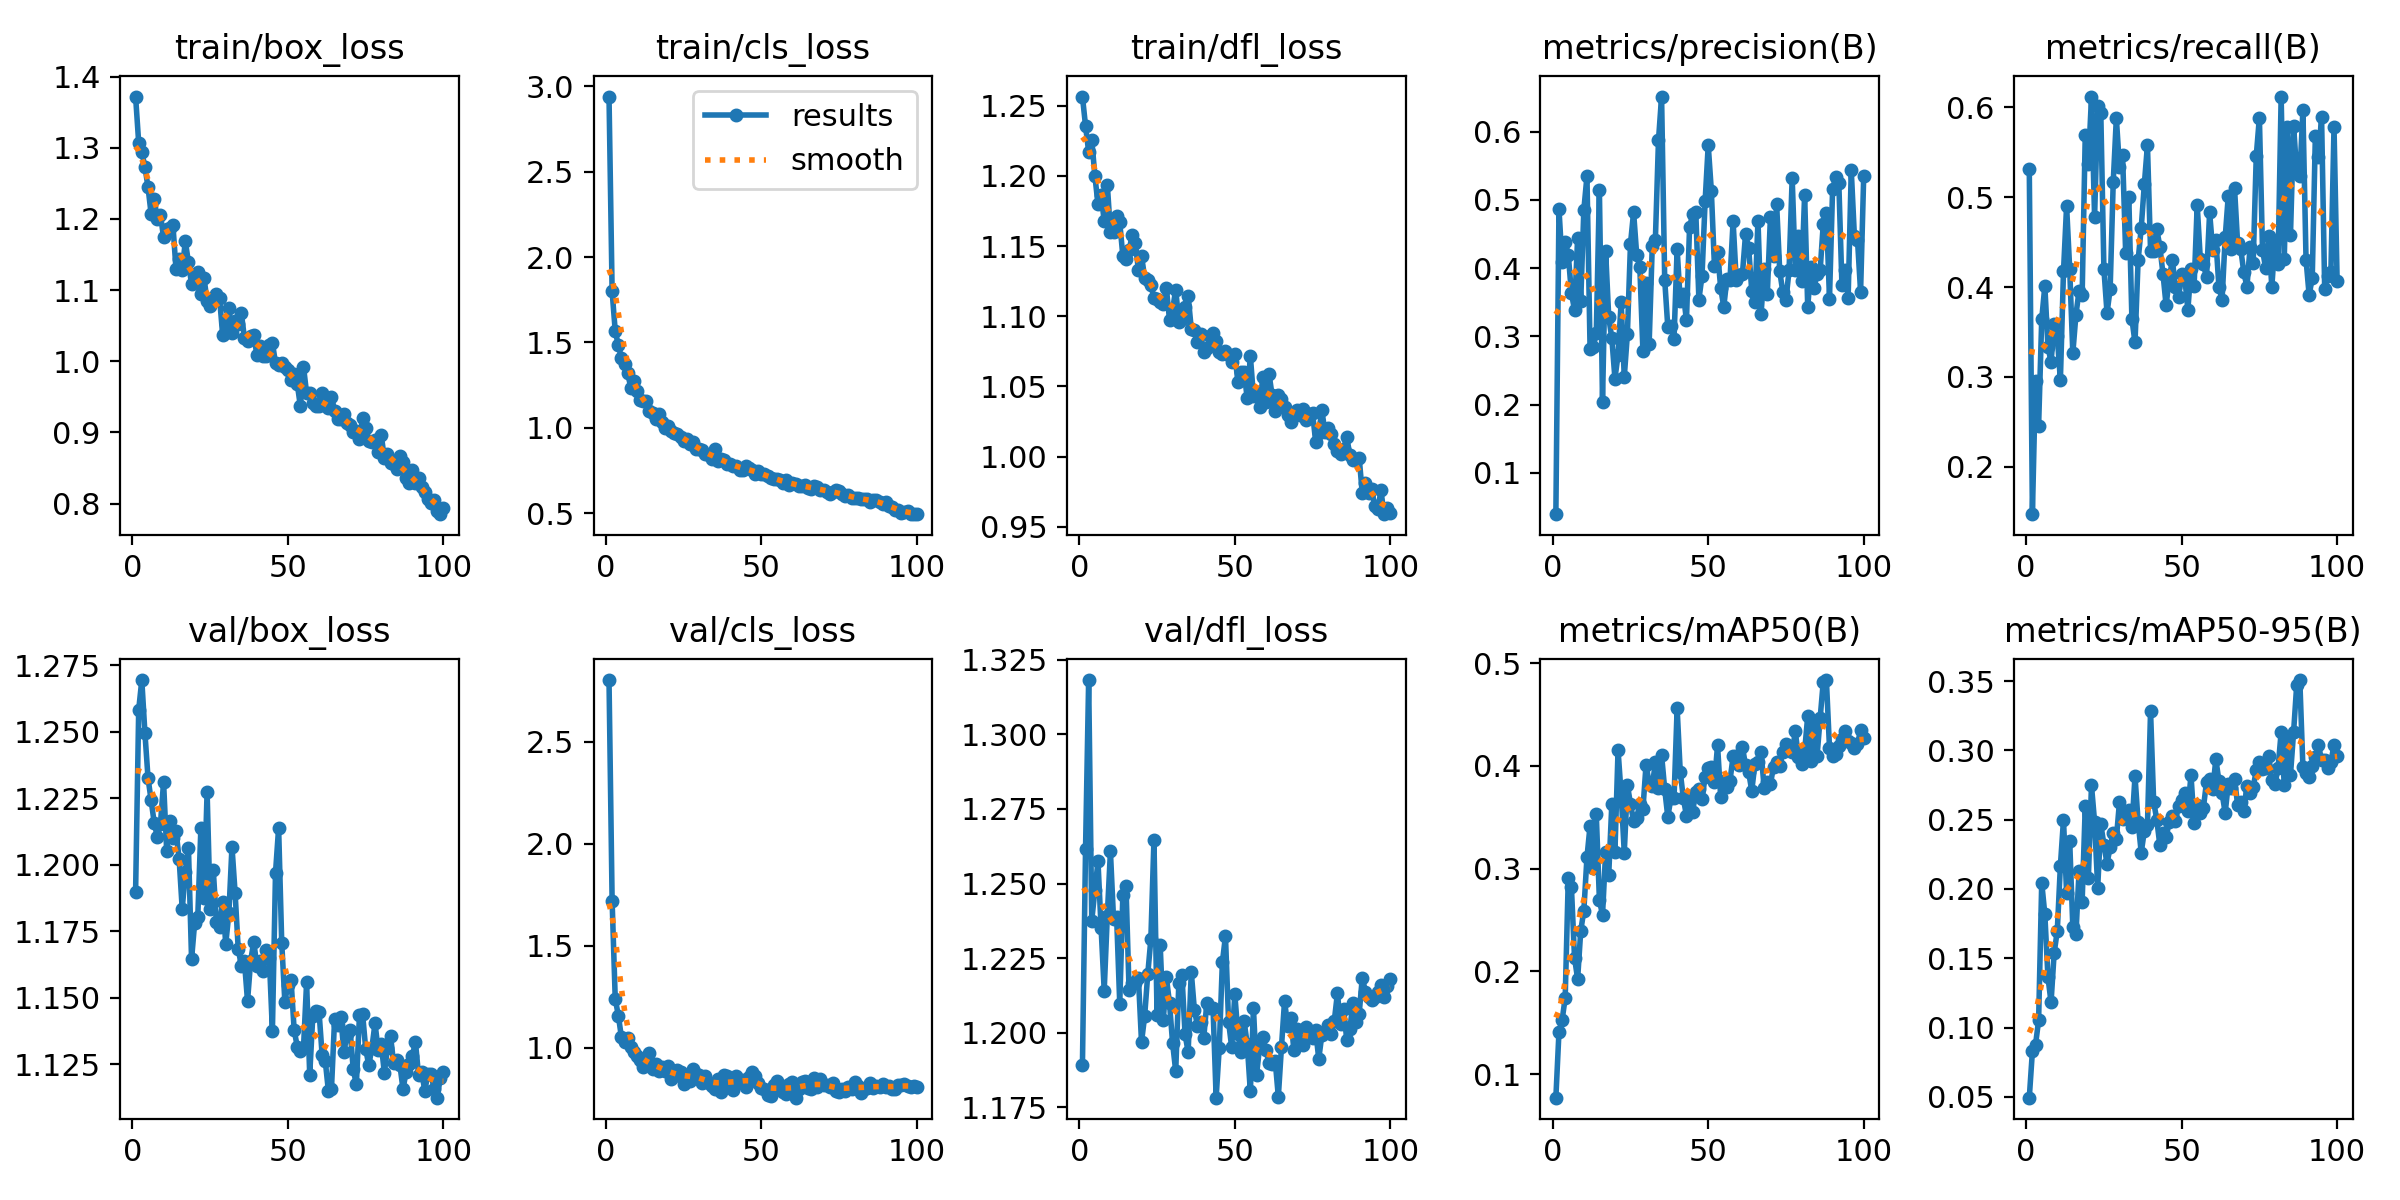

Source data for this figure (header and first rows):
epoch, time, train/box_loss, train/cls_loss, train/dfl_loss, metrics/precision(B), metrics/recall(B), metrics/mAP50(B), metrics/mAP50-95(B), val/box_loss, val/cls_loss, val/dfl_loss, lr/pg0, lr/pg1, lr/pg2
1, 26.03, 1.372, 2.94, 1.257, 0.03952, 0.5312, 0.07701, 0.04938, 1.19, 2.801, 1.189, 0.0002046, 0.0002046, 0.0002046
2, 46.62, 1.307, 1.799, 1.236, 0.4869, 0.1469, 0.141, 0.08276, 1.258, 1.718, 1.262, 0.0004089, 0.0004089, 0.0004089
3, 73, 1.294, 1.567, 1.217, 0.4085, 0.2958, 0.1524, 0.08756, 1.269, 1.24, 1.318, 0.000609, 0.000609, 0.000609
4, 95.56, 1.273, 1.484, 1.226, 0.4382, 0.2454, 0.1741, 0.1051, 1.25, 1.158, 1.238, 0.0006064, 0.0006064, 0.0006064
5, 118.1, 1.245, 1.409, 1.2, 0.4198, 0.3641, 0.2914, 0.2046, 1.233, 1.051, 1.248, 0.0006002, 0.0006002, 0.0006002
6, 140.9, 1.207, 1.373, 1.18, 0.3633, 0.4011, 0.2822, 0.1817, 1.224, 1.029, 1.257, 0.0005941, 0.0005941, 0.0005941
7, 163, 1.228, 1.321, 1.187, 0.3391, 0.3336, 0.2133, 0.1366, 1.216, 1.049, 1.235, 0.0005879, 0.0005879, 0.0005879
8, 186.2, 1.199, 1.235, 1.168, 0.4441, 0.3164, 0.1925, 0.1181, 1.21, 1.005, 1.214, 0.0005817, 0.0005817, 0.0005817
9, 207.1, 1.206, 1.273, 1.194, 0.352, 0.3583, 0.2394, 0.1539, 1.215, 0.9804, 1.239, 0.0005755, 0.0005755, 0.0005755
10, 230.2, 1.174, 1.215, 1.16, 0.4858, 0.3453, 0.2592, 0.1696, 1.231, 0.9609, 1.261, 0.0005693, 0.0005693, 0.0005693
11, 251.4, 1.185, 1.164, 1.16, 0.5346, 0.296, 0.3109, 0.2168, 1.205, 0.9387, 1.238, 0.0005631, 0.0005631, 0.0005631
12, 273.8, 1.187, 1.156, 1.171, 0.2821, 0.4173, 0.3418, 0.25, 1.217, 0.9058, 1.239, 0.0005569, 0.0005569, 0.0005569
13, 295.2, 1.192, 1.156, 1.167, 0.2838, 0.4902, 0.3005, 0.1972, 1.21, 0.9193, 1.21, 0.0005508, 0.0005508, 0.0005508
14, 317.4, 1.129, 1.098, 1.143, 0.3048, 0.4197, 0.3529, 0.2344, 1.213, 0.9727, 1.246, 0.0005446, 0.0005446, 0.0005446
15, 338.3, 1.144, 1.086, 1.141, 0.5149, 0.3262, 0.2698, 0.1724, 1.202, 0.897, 1.249, 0.0005384, 0.0005384, 0.0005384
16, 360.7, 1.129, 1.052, 1.147, 0.2041, 0.369, 0.2545, 0.1672, 1.183, 0.9222, 1.214, 0.0005322, 0.0005322, 0.0005322
17, 381.7, 1.169, 1.079, 1.158, 0.4257, 0.3956, 0.316, 0.2126, 1.197, 0.8866, 1.217, 0.000526, 0.000526, 0.000526
18, 404.4, 1.139, 1.036, 1.153, 0.3284, 0.3907, 0.294, 0.1909, 1.206, 0.9052, 1.216, 0.0005198, 0.0005198, 0.0005198
19, 425.1, 1.108, 0.997, 1.133, 0.2972, 0.5696, 0.3629, 0.2597, 1.164, 0.8884, 1.218, 0.0005136, 0.0005136, 0.0005136
20, 447.3, 1.119, 1.011, 1.143, 0.2381, 0.5374, 0.3166, 0.2079, 1.178, 0.9089, 1.197, 0.0005074, 0.0005074, 0.0005074
21, 468.2, 1.125, 0.9821, 1.128, 0.2731, 0.6112, 0.4154, 0.2748, 1.18, 0.8462, 1.205, 0.0005012, 0.0005012, 0.0005012
22, 490.8, 1.094, 0.9671, 1.126, 0.3501, 0.478, 0.3721, 0.2485, 1.214, 0.8601, 1.22, 0.0004951, 0.0004951, 0.0004951
23, 511.5, 1.117, 0.9666, 1.122, 0.2407, 0.6013, 0.3156, 0.2009, 1.188, 0.8918, 1.231, 0.0004889, 0.0004889, 0.0004889
24, 534.4, 1.085, 0.9474, 1.113, 0.3031, 0.5938, 0.3816, 0.2469, 1.227, 0.88, 1.265, 0.0004827, 0.0004827, 0.0004827
25, 555.5, 1.077, 0.9255, 1.112, 0.4358, 0.4199, 0.3629, 0.232, 1.183, 0.823, 1.206, 0.0004765, 0.0004765, 0.0004765
26, 577.6, 1.087, 0.9358, 1.11, 0.4821, 0.3711, 0.3463, 0.2183, 1.198, 0.8627, 1.23, 0.0004703, 0.0004703, 0.0004703
27, 598.8, 1.094, 0.9064, 1.108, 0.4195, 0.3973, 0.3495, 0.2302, 1.179, 0.8373, 1.204, 0.0004641, 0.0004641, 0.0004641
28, 620.5, 1.089, 0.9169, 1.12, 0.4022, 0.5172, 0.3633, 0.2402, 1.176, 0.895, 1.219, 0.0004579, 0.0004579, 0.0004579
29, 640.9, 1.037, 0.8751, 1.097, 0.2785, 0.5881, 0.3581, 0.2363, 1.186, 0.8719, 1.21, 0.0004518, 0.0004518, 0.0004518
30, 663.4, 1.053, 0.8762, 1.105, 0.3788, 0.5337, 0.401, 0.2626, 1.17, 0.8664, 1.196, 0.0004456, 0.0004456, 0.0004456
31, 684.4, 1.075, 0.8704, 1.119, 0.2893, 0.5473, 0.3836, 0.2509, 1.182, 0.8256, 1.187, 0.0004394, 0.0004394, 0.0004394
32, 706.5, 1.039, 0.8475, 1.096, 0.432, 0.4377, 0.3801, 0.2559, 1.207, 0.8602, 1.217, 0.0004332, 0.0004332, 0.0004332
33, 728.3, 1.056, 0.8395, 1.098, 0.4411, 0.5008, 0.4034, 0.2567, 1.189, 0.8292, 1.219, 0.000427, 0.000427, 0.000427
34, 750.2, 1.053, 0.8164, 1.106, 0.5873, 0.3644, 0.3788, 0.2446, 1.168, 0.8147, 1.199, 0.0004208, 0.0004208, 0.0004208
35, 770.8, 1.068, 0.8746, 1.114, 0.6516, 0.3382, 0.4108, 0.2814, 1.162, 0.7967, 1.194, 0.0004146, 0.0004146, 0.0004146
36, 792.9, 1.033, 0.8045, 1.091, 0.3834, 0.4297, 0.3774, 0.2485, 1.164, 0.8468, 1.22, 0.0004084, 0.0004084, 0.0004084
37, 815.5, 1.028, 0.8154, 1.09, 0.3136, 0.4657, 0.3503, 0.2263, 1.149, 0.7844, 1.208, 0.0004022, 0.0004022, 0.0004022
38, 836.7, 1.036, 0.8124, 1.081, 0.316, 0.5145, 0.3686, 0.2419, 1.164, 0.8668, 1.202, 0.0003961, 0.0003961, 0.0003961
39, 858.9, 1.037, 0.7884, 1.087, 0.2965, 0.5581, 0.3684, 0.246, 1.171, 0.8628, 1.204, 0.0003899, 0.0003899, 0.0003899
40, 879.7, 1.009, 0.7862, 1.074, 0.4279, 0.4405, 0.4561, 0.3282, 1.162, 0.8152, 1.198, 0.0003837, 0.0003837, 0.0003837
41, 901.9, 1.022, 0.7751, 1.078, 0.3523, 0.4404, 0.3943, 0.2629, 1.164, 0.7954, 1.21, 0.0003775, 0.0003775, 0.0003775
42, 922.9, 1.007, 0.7793, 1.086, 0.3622, 0.4643, 0.3685, 0.2501, 1.16, 0.8611, 1.208, 0.0003713, 0.0003713, 0.0003713
43, 944.9, 1.007, 0.7545, 1.088, 0.3234, 0.4449, 0.3515, 0.2314, 1.168, 0.8311, 1.208, 0.0003651, 0.0003651, 0.0003651
44, 965.3, 1.023, 0.7512, 1.082, 0.4605, 0.4144, 0.3682, 0.2408, 1.165, 0.8429, 1.178, 0.0003589, 0.0003589, 0.0003589
45, 987.6, 1.026, 0.7739, 1.075, 0.4788, 0.3797, 0.3556, 0.2372, 1.137, 0.8078, 1.195, 0.0003527, 0.0003527, 0.0003527
46, 1008, 0.9973, 0.7632, 1.073, 0.4825, 0.4088, 0.3748, 0.2486, 1.197, 0.8556, 1.224, 0.0003466, 0.0003466, 0.0003466
47, 1030, 0.9947, 0.7507, 1.075, 0.3541, 0.4301, 0.3776, 0.2523, 1.214, 0.8814, 1.232, 0.0003404, 0.0003404, 0.0003404
48, 1051, 0.998, 0.732, 1.073, 0.3886, 0.3998, 0.3676, 0.2489, 1.171, 0.8627, 1.204, 0.0003342, 0.0003342, 0.0003342
49, 1073, 0.9925, 0.7487, 1.068, 0.4981, 0.389, 0.3894, 0.26, 1.149, 0.8275, 1.195, 0.000328, 0.000328, 0.000328
50, 1093, 0.9874, 0.7291, 1.073, 0.5804, 0.4141, 0.3982, 0.2642, 1.155, 0.8053, 1.213, 0.0003218, 0.0003218, 0.0003218
51, 1115, 0.974, 0.7307, 1.053, 0.5138, 0.4108, 0.3994, 0.2696, 1.157, 0.7975, 1.2, 0.0003156, 0.0003156, 0.0003156
52, 1136, 0.9827, 0.7153, 1.06, 0.403, 0.3746, 0.3841, 0.2564, 1.138, 0.7679, 1.194, 0.0003094, 0.0003094, 0.0003094
53, 1158, 0.968, 0.7056, 1.06, 0.4235, 0.4202, 0.4199, 0.2823, 1.132, 0.7642, 1.204, 0.0003033, 0.0003033, 0.0003033
54, 1179, 0.9366, 0.7006, 1.041, 0.3714, 0.4007, 0.37, 0.2476, 1.13, 0.8155, 1.196, 0.0002971, 0.0002971, 0.0002971
55, 1201, 0.9924, 0.6997, 1.072, 0.3432, 0.4914, 0.3855, 0.2605, 1.131, 0.836, 1.18, 0.0002909, 0.0002909, 0.0002909
56, 1222, 0.955, 0.6915, 1.043, 0.3845, 0.4311, 0.379, 0.2549, 1.156, 0.8179, 1.208, 0.0002847, 0.0002847, 0.0002847
57, 1243, 0.9553, 0.6795, 1.046, 0.3834, 0.4254, 0.3856, 0.2587, 1.121, 0.7829, 1.186, 0.0002785, 0.0002785, 0.0002785
58, 1264, 0.9414, 0.6933, 1.035, 0.4688, 0.4107, 0.4093, 0.2773, 1.143, 0.7739, 1.195, 0.0002723, 0.0002723, 0.0002723
59, 1286, 0.9376, 0.6626, 1.057, 0.3833, 0.483, 0.4097, 0.2797, 1.145, 0.8213, 1.198, 0.0002661, 0.0002661, 0.0002661
60, 1306, 0.9366, 0.6784, 1.039, 0.3904, 0.4407, 0.4012, 0.2718, 1.145, 0.8321, 1.194, 0.0002599, 0.0002599, 0.0002599
... 40 more rows
